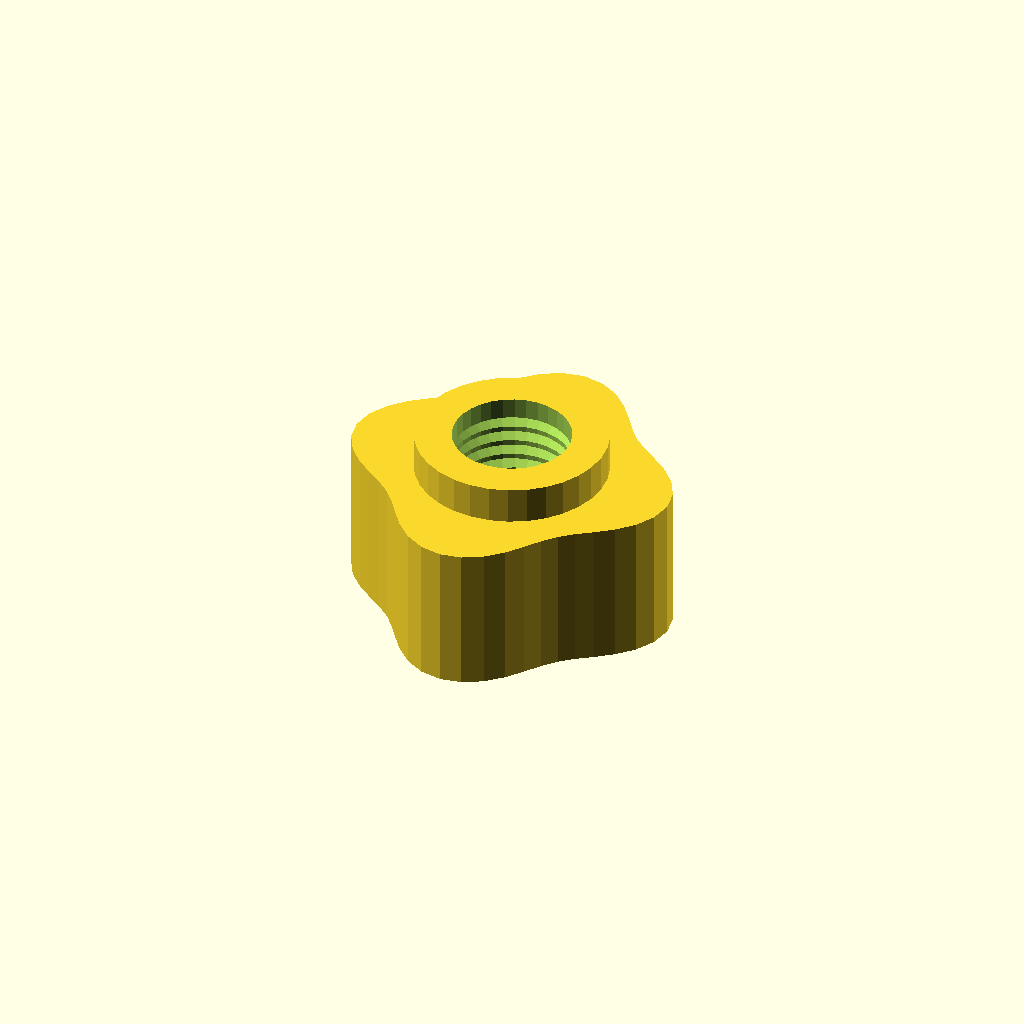
Cell 1 — every parameter at its default value.
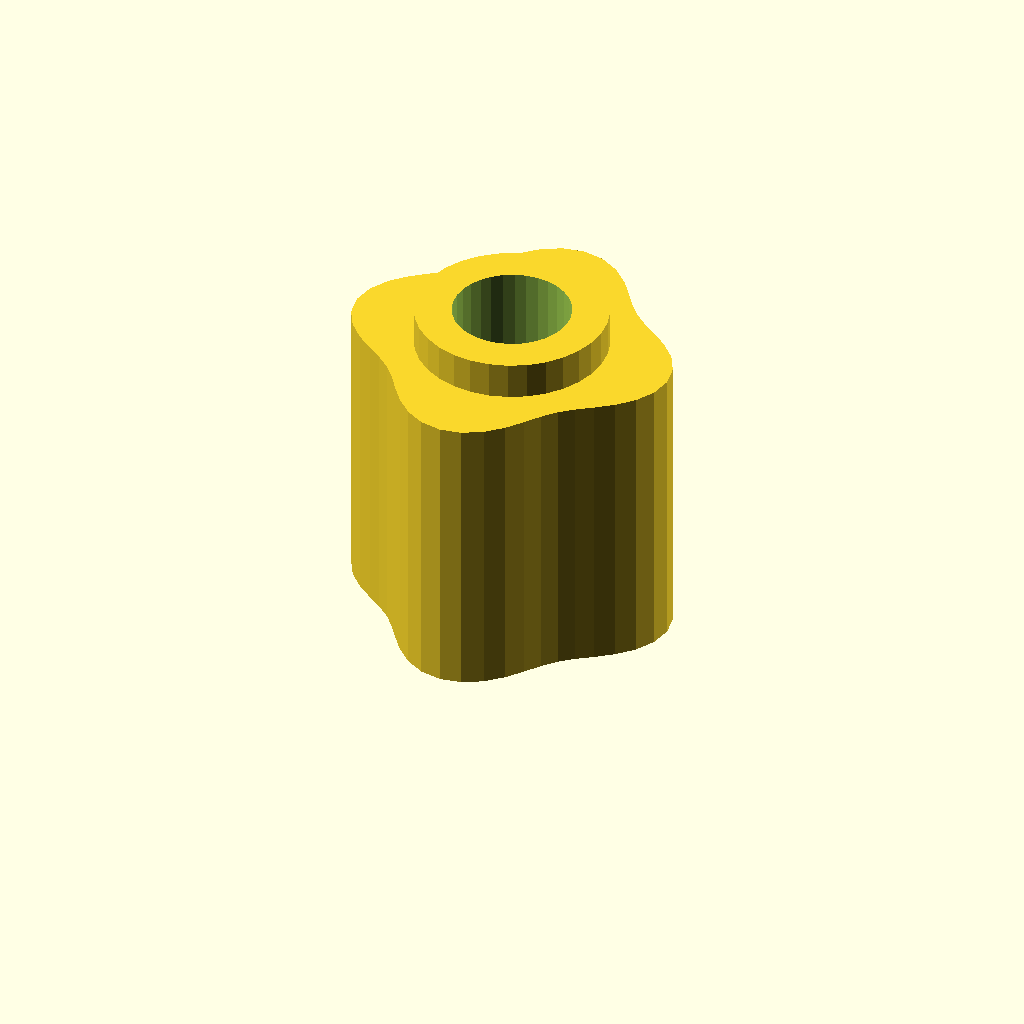
Cell 2 — grip_h set to 32, the other parameters unchanged.
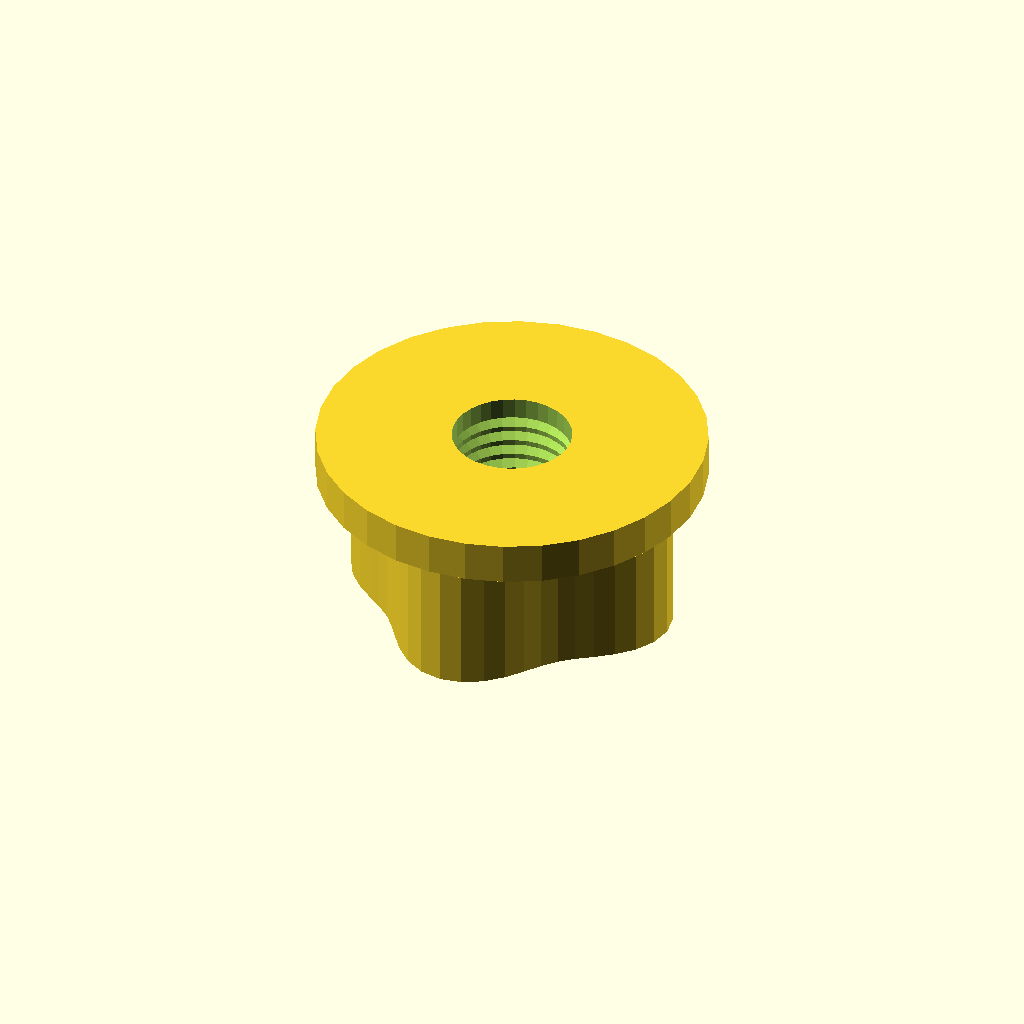
Cell 3: boss_d = 41.4 (everything else at default).
One fixed orthographic camera (rotation 55°, 0°, 25°; colour scheme Cornfield) for every cell.
Source of the model, optional_data/data/gen3/thumbscrews/part_0014.scad:
$fn = 32;

// ----------------------------------------------------------------------
// Thumb nut: 4 lobe grip, 20 mm tall, M12.7 thread
// ----------------------------------------------------------------------

// --- parameters (mm) ---
base_r = 16;              // grip base radius
lobe_amp = 2;             // lobe height above the base radius
lobes = 4;                // number of grip lobes
grip_h = 16;              // grip height
boss_d = 20.7;            // threaded boss diameter
boss_h = 4;               // boss height
bore_d = 12.7;            // thread core diameter
pitch = 1.75;             // thread pitch
thread_d = 1.05;          // thread depth

grip = [[18, 0], [17.58, 2.314], [16.421, 4.4], [14.782, 6.123], [12.99, 7.5], [11.32, 8.686], [9.899, 9.899], [8.686, 11.32], [7.5, 12.99], [6.123, 14.782], [4.4, 16.421], [2.314, 17.58], [0, 18], [-2.314, 17.58], [-4.4, 16.421], [-6.123, 14.782], [-7.5, 12.99], [-8.686, 11.32], [-9.899, 9.899], [-11.32, 8.686], [-12.99, 7.5], [-14.782, 6.123], [-16.421, 4.4], [-17.58, 2.314], [-18, 0], [-17.58, -2.314], [-16.421, -4.4], [-14.782, -6.123], [-12.99, -7.5], [-11.32, -8.686], [-9.899, -9.899], [-8.686, -11.32], [-7.5, -12.99], [-6.123, -14.782], [-4.4, -16.421], [-2.314, -17.58], [0, -18], [2.314, -17.58], [4.4, -16.421], [6.123, -14.782], [7.5, -12.99], [8.686, -11.32], [9.899, -9.899], [11.32, -8.686], [12.99, -7.5], [14.782, -6.123], [16.421, -4.4], [17.58, -2.314]];

difference() {
  union() {
    /* grip outline extruded straight up */
    linear_extrude(height = grip_h) polygon(grip);
    /* boss sunk half a millimetre into the grip */
    translate([0, 0, grip_h - 0.5]) cylinder(h = boss_h + 0.5, d = boss_d);
  }
  /* threaded bore through grip and boss */
  translate([0, 0, -2.5]) cylinder(h = grip_h + boss_h + 5, d = bore_d);
  translate([0, 0, 2.0]) rotate_extrude() polygon([[5.35, 0], [5.35, 16], [5.85, 16], [7.4, 15.125], [5.85, 14.25], [7.4, 13.375], [5.85, 12.5], [7.4, 11.625], [5.85, 10.75], [7.4, 9.875], [5.85, 9], [7.4, 8.125], [5.85, 7.25], [7.4, 6.375], [5.85, 5.5], [7.4, 4.625], [5.85, 3.75], [7.4, 2.875], [5.85, 0], [5.35, 0]]);
}
Parameter table extracted from the source (name, type, default, range or options):
base_r: number, default 16
lobe_amp: number, default 2
lobes: number, default 4
grip_h: number, default 16
boss_d: number, default 20.7
boss_h: number, default 4
bore_d: number, default 12.7
pitch: number, default 1.75
thread_d: number, default 1.05
